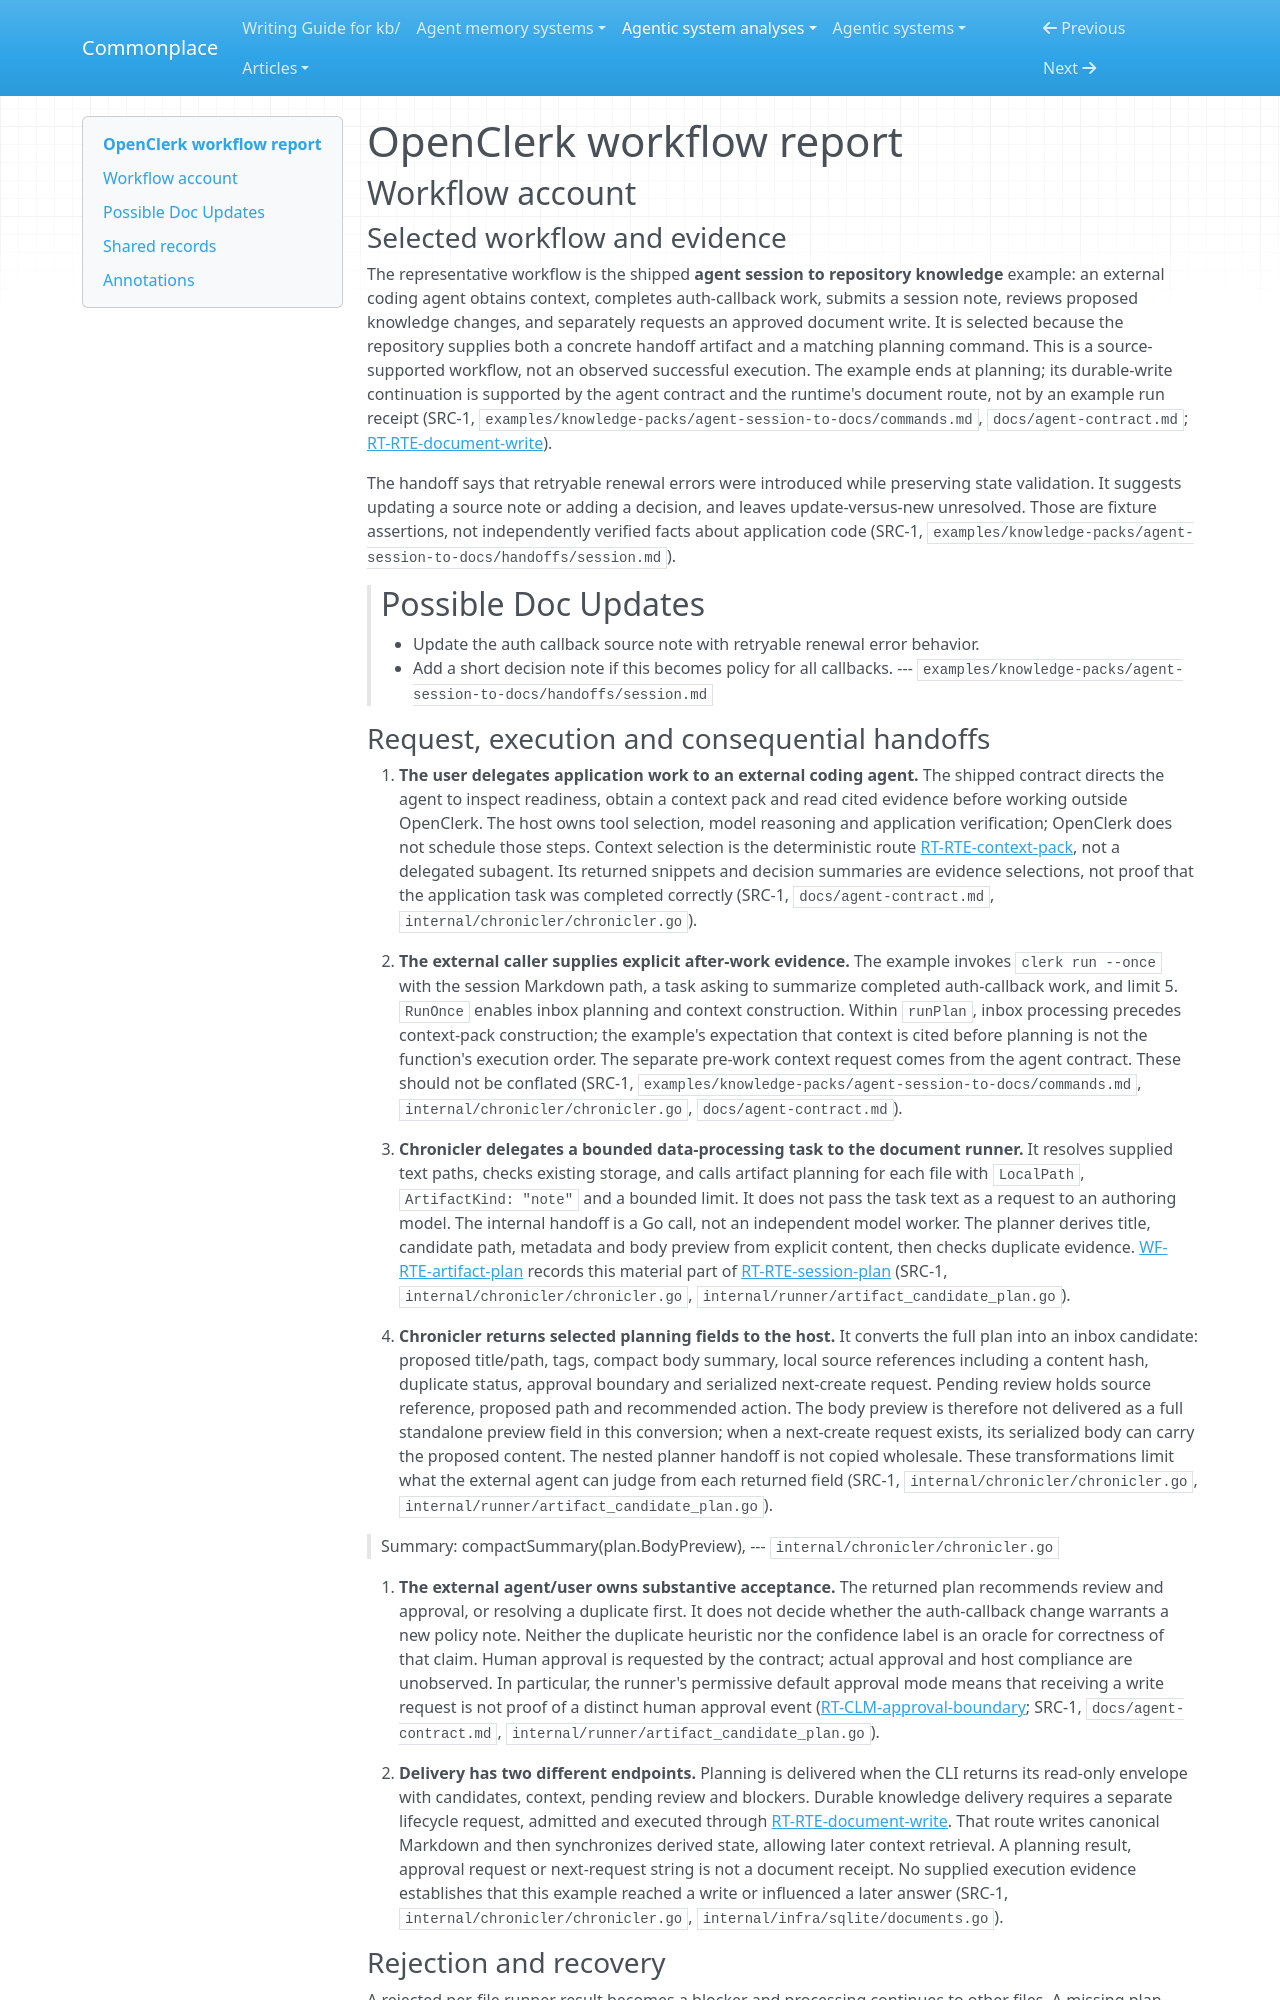

repository: zby/commonplace · page: agentic-system-analyses/retained/yazanabuashour--openclerk/workflow/index.html · generator: mkdocs

---
type: agentic-system-analyses/types/agentic-system-workflow-report.md
description: "OpenClerk workflow tracing an auth-callback session artifact through read-only planning, duplicate review and separately approved document delivery."
run-id: AAS-2026-10-16-openclerk-ec0e00c2bb0a-01
reviewed-boundary: "092fb98d243c2d9d95867ad04618ebce88983552"
---

# OpenClerk workflow report

## Workflow account

### Selected workflow and evidence

The representative workflow is the shipped **agent session to repository knowledge** example: an external coding agent obtains context, completes auth-callback work, submits a session note, reviews proposed knowledge changes, and separately requests an approved document write. It is selected because the repository supplies both a concrete handoff artifact and a matching planning command. This is a source-supported workflow, not an observed successful execution. The example ends at planning; its durable-write continuation is supported by the agent contract and the runtime's document route, not by an example run receipt (SRC-1, `examples/knowledge-packs/agent-session-to-docs/commands.md`, `docs/agent-contract.md`; [RT-RTE-document-write](runtime.md#rt-rte-document-write)).

The handoff says that retryable renewal errors were introduced while preserving state validation. It suggests updating a source note or adding a decision, and leaves update-versus-new unresolved. Those are fixture assertions, not independently verified facts about application code (SRC-1, `examples/knowledge-packs/agent-session-to-docs/handoffs/session.md`).

> ## Possible Doc Updates
> - Update the auth callback source note with retryable renewal error behavior.
> - Add a short decision note if this becomes policy for all callbacks.
> --- `examples/knowledge-packs/agent-session-to-docs/handoffs/session.md`
